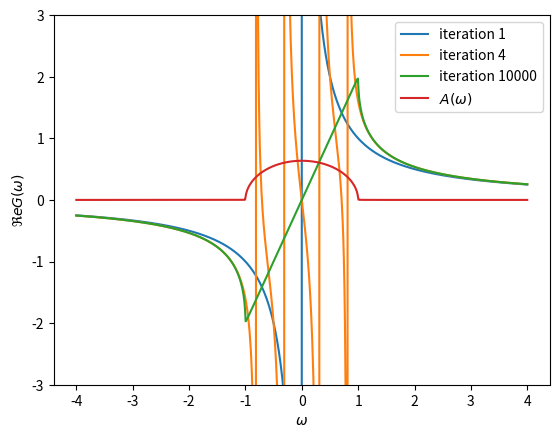

This chart was generated by the following Python code:
# -*- coding: utf-8 -*-
"""
Bethe lattice semi-elliptical DOS
================================

The Bethe lattice has a simple form of the self-consistency. This plots hoomega
this equation includes iteratively the poles is the Green function so one
recovers such density of states.
"""

import numpy as np
import matplotlib.pyplot as plt

omega = 1e-3j+np.linspace(-4, 4, 800)
gf_w = np.zeros_like(omega)
t = 0.5

for i in range(1, int(1e4+1)):
    gf_w = 1/(omega - t**2 * gf_w)
    if i in [1, 4, 10000]:
        plt.plot(omega.real, gf_w.real, label='iteration '+str(i))

plt.plot(omega.real, -gf_w.imag/np.pi, label=r'$A(\omega)$')
plt.legend(loc=0)
plt.ylim([-3, 3])
plt.xlabel(r'$\omega$')
plt.ylabel(r'$\Re e G(\omega)$')
